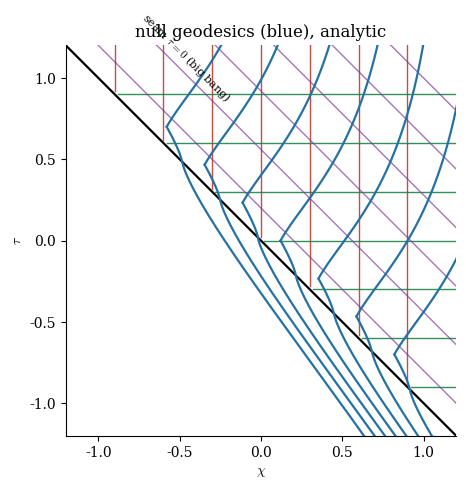

Generate this figure with matplotlib:
import numpy as np, matplotlib; matplotlib.use('Agg'); import matplotlib.pyplot as plt
from scipy.integrate import solve_ivp
plt.rcParams.update({'font.family':'serif','font.size':10,'mathtext.fontset':'cm'})
def rp(ttil):  # r'(tau~) = cosh(1.5 t) sinh(1.5 t)^{-1/3}, for tau~>0
    s=1.5*ttil; return np.cosh(s)*np.abs(np.sinh(s))**(-1/3)
def nullode(chi,tau,sign): return [sign*rp(tau[0]+chi)]
fig,ax=plt.subplots(figsize=(5.4,5.0)); FUND,FLAT,PHOT,SPH='#c0392b','#1e8449','#2471a3','#7d3c98'
X0,X1=-1.2,1.2
# seam tau~=0 (big bang)
ax.plot([X0,X1],[-X0,-X1],color='k',lw=1.6); ax.text(-0.75,0.86,'seam $\\tilde\\tau=0$ (big bang)',fontsize=8,rotation=-45)
# coordinate families (only where tau~=tau+chi>0)
for c in np.linspace(-0.9,0.9,7):  # constant chi (fundamental, vertical, red)
    tt=np.linspace(max(-c+0.02,-1.2),1.2,50); ax.plot([c]*len(tt),tt,color=FUND,lw=1.0,alpha=0.9)
for c in np.linspace(-0.9,0.9,7):  # constant tau (flat space, horizontal, green)
    xx=np.linspace(max(-c+0.02,-1.2),1.2,50); ax.plot(xx,[c]*len(xx),color=FLAT,lw=1.0,alpha=0.9)
for d in np.linspace(0.2,2.0,6):   # constant tau~ (S3 layers, diagonal, purple)
    ax.plot([X0,X1],[d-X0,d-X1],color=SPH,lw=1.0,alpha=0.7)
# NULL geodesics (curved) - integrate dtau/dchi = +- r'(tau+chi)
for tau0 in np.linspace(-0.7,0.7,7):
    for sgn in (+1,-1):
        chi0=-tau0+0.12  # start just above the seam
        sol=solve_ivp(nullode,[chi0,1.25],[tau0],args=(sgn,),max_step=0.01,dense_output=True)
        m=sol.y[0]<1.25
        ax.plot(sol.t[m],sol.y[0][m],color=PHOT,lw=1.6)
ax.set_xlim(X0,X1); ax.set_ylim(X0,X1); ax.set_aspect('equal')
ax.set_xlabel(r'$\chi$'); ax.set_ylabel(r'$\tau$'); ax.set_title('null geodesics (blue), analytic')
for s in ['top','right']: ax.spines[s].set_visible(False)
plt.tight_layout(); plt.savefig('_proto_nulls.png',dpi=150,bbox_inches='tight'); print('ok')
